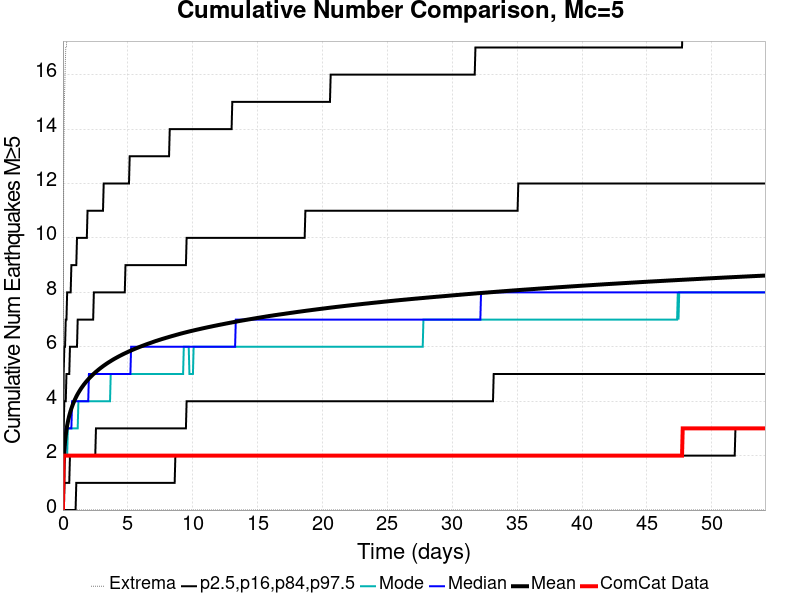

Data behind this chart, as committed beside it:
Time (days), ComCat Data, Simulation Mean, Simulation Median, Simulation Mode, Simulation Minimum, Simulation Maximum, 2.5 %-ile, 16 %-ile, 84 %-ile, 97.5 %-ile
0.0, 0.0, 0.0, 0.0, 0.0, 0.0, 0.0, 0.0, 0.0, 0.0, 0.0
0.05415, 2.0, 1.681, 1.0, 1.0, 0.0, 12.0, 0.0, 0.0, 3.0, 5.0
0.1083, 2.0, 2.199, 2.0, 2.0, 0.0, 15.0, 0.0, 1.0, 4.0, 6.0
0.1625, 2.0, 2.521, 2.0, 2.0, 0.0, 16.0, 0.0, 1.0, 4.0, 6.0
0.2166, 2.0, 2.756, 3.0, 2.0, 0.0, 17.0, 0.0, 1.0, 4.0, 7.0
0.2708, 2.0, 2.951, 3.0, 2.0, 0.0, 17.0, 0.0, 1.0, 5.0, 7.0
0.3249, 2.0, 3.107, 3.0, 2.0, 0.0, 18.0, 0.0, 1.0, 5.0, 8.0
0.3791, 2.0, 3.241, 3.0, 3.0, 0.0, 19.0, 0.0, 1.0, 5.0, 8.0
0.4332, 2.0, 3.361, 3.0, 3.0, 0.0, 20.0, 0.0, 1.0, 5.0, 8.0
0.4874, 2.0, 3.467, 3.0, 3.0, 0.0, 21.0, 0.0, 1.0, 5.0, 8.0
0.5415, 2.0, 3.563, 3.0, 3.0, 0.0, 22.0, 0.0, 2.0, 6.0, 8.0
0.5957, 2.0, 3.65, 3.0, 3.0, 0.0, 22.0, 0.0, 2.0, 6.0, 8.0
0.6498, 2.0, 3.73, 3.0, 3.0, 0.0, 22.0, 0.0, 2.0, 6.0, 9.0
0.704, 2.0, 3.805, 4.0, 3.0, 0.0, 23.0, 0.0, 2.0, 6.0, 9.0
0.7581, 2.0, 3.875, 4.0, 3.0, 0.0, 23.0, 0.0, 2.0, 6.0, 9.0
0.8123, 2.0, 3.941, 4.0, 3.0, 0.0, 24.0, 0.0, 2.0, 6.0, 9.0
0.8664, 2.0, 4.002, 4.0, 3.0, 0.0, 24.0, 0.0, 2.0, 6.0, 9.0
0.9206, 2.0, 4.059, 4.0, 3.0, 0.0, 24.0, 0.0, 2.0, 6.0, 9.0
0.9747, 2.0, 4.113, 4.0, 3.0, 0.0, 24.0, 0.0, 2.0, 6.0, 9.0
1.029, 2.0, 4.166, 4.0, 3.0, 0.0, 27.0, 1.0, 2.0, 6.0, 9.0
1.083, 2.0, 4.217, 4.0, 3.0, 0.0, 27.0, 1.0, 2.0, 6.0, 10.0
1.137, 2.0, 4.265, 4.0, 3.0, 0.0, 28.0, 1.0, 2.0, 7.0, 10.0
1.191, 2.0, 4.31, 4.0, 4.0, 0.0, 29.0, 1.0, 2.0, 7.0, 10.0
1.245, 2.0, 4.353, 4.0, 4.0, 0.0, 29.0, 1.0, 2.0, 7.0, 10.0
1.3, 2.0, 4.394, 4.0, 4.0, 0.0, 30.0, 1.0, 2.0, 7.0, 10.0
1.354, 2.0, 4.435, 4.0, 4.0, 0.0, 30.0, 1.0, 2.0, 7.0, 10.0
1.408, 2.0, 4.475, 4.0, 4.0, 0.0, 31.0, 1.0, 2.0, 7.0, 10.0
1.462, 2.0, 4.512, 4.0, 4.0, 0.0, 31.0, 1.0, 2.0, 7.0, 10.0
1.516, 2.0, 4.547, 4.0, 4.0, 0.0, 31.0, 1.0, 2.0, 7.0, 10.0
1.57, 2.0, 4.583, 4.0, 4.0, 0.0, 31.0, 1.0, 2.0, 7.0, 10.0
1.625, 2.0, 4.617, 4.0, 4.0, 0.0, 31.0, 1.0, 2.0, 7.0, 10.0
1.679, 2.0, 4.65, 4.0, 4.0, 0.0, 31.0, 1.0, 2.0, 7.0, 10.0
1.733, 2.0, 4.682, 4.0, 4.0, 0.0, 31.0, 1.0, 2.0, 7.0, 10.0
1.787, 2.0, 4.714, 4.0, 4.0, 0.0, 32.0, 1.0, 2.0, 7.0, 10.0
1.841, 2.0, 4.744, 4.0, 4.0, 0.0, 33.0, 1.0, 2.0, 7.0, 10.0
1.895, 2.0, 4.774, 4.0, 4.0, 0.0, 34.0, 1.0, 2.0, 7.0, 11.0
1.949, 2.0, 4.803, 4.0, 4.0, 0.0, 34.0, 1.0, 2.0, 7.0, 11.0
2.004, 2.0, 4.831, 5.0, 4.0, 0.0, 35.0, 1.0, 2.0, 7.0, 11.0
2.058, 2.0, 4.859, 5.0, 4.0, 0.0, 36.0, 1.0, 2.0, 7.0, 11.0
2.112, 2.0, 4.885, 5.0, 4.0, 0.0, 36.0, 1.0, 2.0, 7.0, 11.0
2.166, 2.0, 4.911, 5.0, 4.0, 0.0, 36.0, 1.0, 2.0, 7.0, 11.0
2.22, 2.0, 4.936, 5.0, 4.0, 0.0, 36.0, 1.0, 2.0, 7.0, 11.0
2.274, 2.0, 4.962, 5.0, 4.0, 0.0, 36.0, 1.0, 2.0, 7.0, 11.0
2.328, 2.0, 4.986, 5.0, 4.0, 0.0, 36.0, 1.0, 2.0, 7.0, 11.0
2.383, 2.0, 5.011, 5.0, 4.0, 0.0, 36.0, 1.0, 2.0, 8.0, 11.0
2.437, 2.0, 5.035, 5.0, 4.0, 0.0, 36.0, 1.0, 2.0, 8.0, 11.0
2.491, 2.0, 5.058, 5.0, 4.0, 0.0, 36.0, 1.0, 2.0, 8.0, 11.0
2.545, 2.0, 5.08, 5.0, 4.0, 0.0, 36.0, 1.0, 3.0, 8.0, 11.0
2.599, 2.0, 5.103, 5.0, 4.0, 0.0, 36.0, 1.0, 3.0, 8.0, 11.0
2.653, 2.0, 5.124, 5.0, 4.0, 0.0, 36.0, 1.0, 3.0, 8.0, 11.0
2.708, 2.0, 5.145, 5.0, 4.0, 0.0, 36.0, 1.0, 3.0, 8.0, 11.0
2.762, 2.0, 5.167, 5.0, 4.0, 0.0, 36.0, 1.0, 3.0, 8.0, 11.0
2.816, 2.0, 5.187, 5.0, 4.0, 0.0, 36.0, 1.0, 3.0, 8.0, 11.0
2.87, 2.0, 5.208, 5.0, 4.0, 0.0, 36.0, 1.0, 3.0, 8.0, 11.0
2.924, 2.0, 5.228, 5.0, 4.0, 0.0, 36.0, 1.0, 3.0, 8.0, 11.0
2.978, 2.0, 5.247, 5.0, 4.0, 0.0, 36.0, 1.0, 3.0, 8.0, 11.0
3.032, 2.0, 5.266, 5.0, 4.0, 0.0, 36.0, 1.0, 3.0, 8.0, 11.0
3.087, 2.0, 5.286, 5.0, 4.0, 0.0, 36.0, 1.0, 3.0, 8.0, 11.0
3.141, 2.0, 5.304, 5.0, 4.0, 0.0, 36.0, 1.0, 3.0, 8.0, 12.0
3.195, 2.0, 5.323, 5.0, 4.0, 0.0, 36.0, 1.0, 3.0, 8.0, 12.0
... 940 more rows
